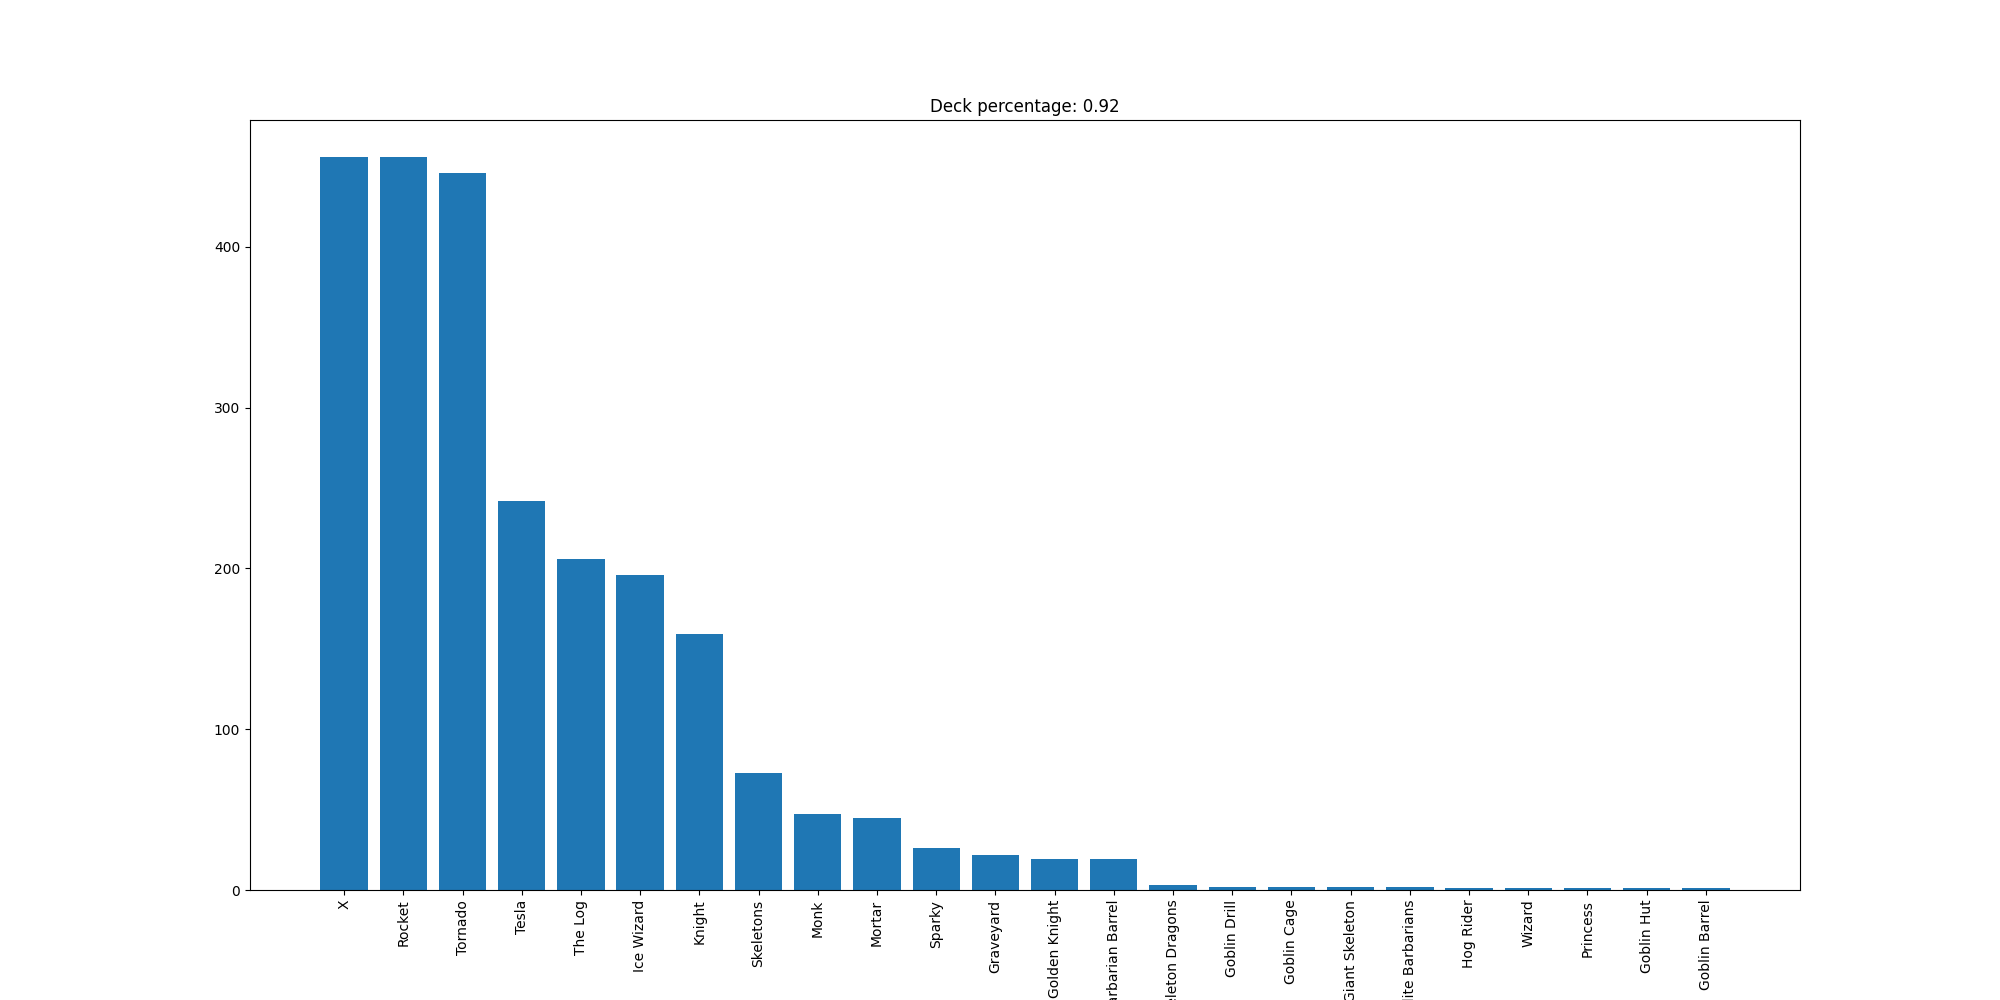

The file beside this chart, header and first rows:
X, 456
Rocket, 456
Tornado, 446
Tesla, 242
The Log, 206
Ice Wizard, 196
Knight, 159
Skeletons, 73
Monk, 47
Mortar, 45
Sparky, 26
Graveyard, 22
Golden Knight, 19
Barbarian Barrel, 19
Skeleton Dragons, 3
Goblin Drill, 2
Goblin Cage, 2
Giant Skeleton, 2
Elite Barbarians, 2
Hog Rider, 1
Wizard, 1
Princess, 1
Goblin Hut, 1
Goblin Barrel, 1
